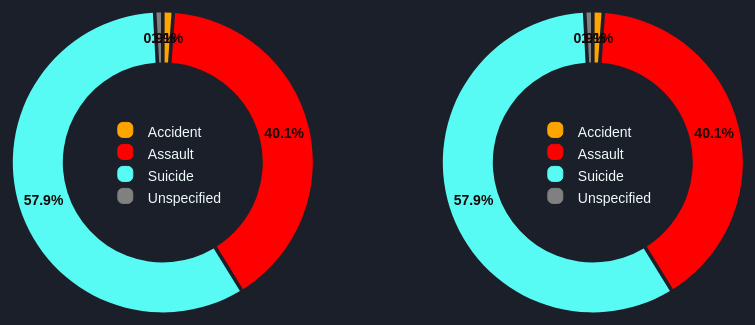
D3 v7 page, settled after 480 driven frames (8 s of simulated time); the page loaded 1 data file(s).


// ── pie.js
// EventListener for Page Transition Effecct
window.transitionToPage = function(href) {
  document.querySelector('body').style.opacity = 0
  setTimeout(function() { 
      window.location.href = href
  }, 500)
}

document.addEventListener('DOMContentLoaded', function(event) {
  document.querySelector('body').style.opacity = 1
})

// chart
const width = window.innerWidth*.8,
      height = window.innerHeight*.6,
      margin = {top:0, bottom:0, left:20, right:20};

let angleGen, arcGen;
let w = 300, h = 300,
    outerRadius = w/2,
    innerRadius = 100;
let legendRectSize = 15,
    legendSpacing = 7,
    legendHeight = legendRectSize + legendSpacing;
let myData1, myData2;
let colorScale;
let svg1, svg2, legend1, legend2;

/* APPLICATION STATE */
let state = {
    data: [], 
    hover: null,
    selection: "All" //default selection
};

d3.csv('./Dataset/AgeIntent.csv', d3.autoType)
  .then(rawdata => {
    
  // group and sum the data
    let Grp = d3.flatRollup(rawdata, v=>d3.sum(v, d=>d.Death), 
                                      d=>d.Age, d=>d.Intent)
    let sums_Grp = Grp.map(([Age, Intent, Death]) =>({Age, Intent, Death}))
   
   state.data = sums_Grp;
   init();
  })

function init(){

  angleGen = d3.pie()
            .startAngle(0)
            .endAngle(2*Math.PI)
            .value(d=> +d.Death)
            .sort(null)
            .padAngle(.02);
 
  colorScale = d3.scaleOrdinal()
                .domain(["Accident","Assault","Suicide","Unspecified"])
                .range(["orange","red","#58FAF4","gray"]);

  arcGen = d3.arc()  
          .outerRadius(outerRadius)
          .innerRadius(innerRadius);
        
  svg1 = d3.select("#chart")
        .append("svg")
          .attr("width", width/2)
          .attr("height", height)
        .append("g")
         .attr("transform",`translate(${width/4},${height/2})`);

  svg2 = d3.select("#chart")
         .append("svg")
           .attr("width", width/2)
           .attr("height", height)
         .append("g")
          .attr("transform",`translate(${width/4+margin.right},${height/2})`);

  // manual drop-down menu for year selection
  const selectElement1 = d3.select("#dropdown1")
  const selectElement2 = d3.select("#dropdown2")
  // reordering selection menu array
  Array.prototype.move = function (from, to) {
      this.splice(to, 0, this.splice(from, 1)[0]);
  };

  let elementArr = [...new Set(state.data.map(d => d.Age).sort(d3.ascending))]
      elementArr.move(10,0);
      elementArr.move(6,2);

  selectElement1.selectAll("option") // "option" is a HTML element
                .data(elementArr)//
                .join("option")
                .attr("value", d => d) // what's on the data
                .text(d=> d) // what users can see

  selectElement2.selectAll("option") // "option" is a HTML element
                .data(elementArr)//
                .join("option")
                .attr("value", d => d) // what's on the data
                .text(d=> d) // what users can see
    
  // set up event listener to filter data based on dropdown menu selection
  selectElement1.on("change", event => {
      state.selection = event.target.value
      draw1(); 
  });

  selectElement2.on("change", event => {
    state.selection = event.target.value
    draw2(); 
  });

    draw1();
    draw2();  
}

// DRAW FUNCTION 
function draw1() {
      
  const filteredData1 = state.data
         .filter(d => state.selection === d.Age)

  myData1 = angleGen(filteredData1); 

  svg1.selectAll("path.arc")
      .data(myData1, d=>d.id)
      .join(
        enter=>enter
          .append("path")
          .attr("d", d=>arcGen(d))
          .attr("fill", d=>colorScale(d.data.Intent))
          .attr("stroke", "none")
          .attr("stroke-width", 1)
          .call(
            enter => enter
              .transition()              
              .ease(d3.easeCircle)
              .duration(1000)
              .attrTween("d", function(d) {
                let interpolate = d3.interpolate({startAngle: 0, endAngle: 0}, d)                
                return t => arcGen(interpolate(t));
                })
            ),
            // + HANDLE UPDATE SELECTION
            update => update
            ,
            // + HANDLE EXIT SELECTION
            exit => exit
            .transition()
            .attrTween("d", d=>d.null) // NOT SURE!!!!! 
            .remove("path")  
        ) 
  
  let rest = function() {
     
    svg1.selectAll("text.newText")
        .data(myData1, d=>d.id)
        .join(
            enter=>enter
            .append("text")
            .attr("class","newText")
            .call (
                enter=>enter
                .transition()
                .duration(200)
                .attr("transform", d=>`translate(${arcGen.centroid(d)})`)
                .attr("dy", ".4em")
                .attr("text-anchor", "middle")
                .text(d=>((d.endAngle-d.startAngle)/(2*Math.PI)*100).toFixed(1)+"%")//)         
                .style("fill", "#190707")
                .style("font-size", "14px")
                .style("font-weight", "bold")
            ) ,
            update=>update
            ,
            exit => exit
            .transition()
            .duration(50)
            .attr("x", 0)
            .remove("newText")   
        )

    legend1 = svg1.selectAll(".legend")
              .data(myData1)
              .enter()          
              .append("g")
              .attr("class","legend")
              .attr("transform", (d,i) => `translate(-45,${((i*legendHeight)-40)})`) 

    legend1.append("rect")      
          .attr("width", legendRectSize)
          .attr("height", legendRectSize)
          .attr("rx", 5)
          .attr("ry", 5)
          .style("fill", colorScale)
          .style("stroke", colorScale)

    legend1.append("text")
          .attr("x", 30)
          .attr("y", 15)
          .text(d=> d.data.Intent)
          .style("fill", "#EFFBFB")
          .style("font-size", "14px")      
             
       } 
    setTimeout(rest,1000);    
};

function draw2() {
      
  const filteredData2 = state.data
         .filter(d => state.selection === d.Age)

  myData2 = angleGen(filteredData2); 

  svg2.selectAll("path.arc")
      .data(myData2, d=>d.id)
      .join(
        enter=>enter
          .append("path")
          .attr("d", d=>arcGen(d))
          .attr("fill", d=>colorScale(d.data.Intent))
          .attr("stroke", "none")
          .attr("stroke-width", 1)
          .call(
            enter => enter
              .transition()              
              .ease(d3.easeCircle)
              .duration(1000)
              .attrTween("d", function(d) {
                let interpolate = d3.interpolate({startAngle: 0, endAngle: 0}, d)                
                return t => arcGen(interpolate(t));
                })
            ),
            // + HANDLE UPDATE SELECTION
            update => update
            ,
            // + HANDLE EXIT SELECTION
            exit => exit
            .transition()
            .attrTween("d", d=>d.null) // NOT SURE!!!!! 
            .remove("path")  
        ) 
  
  let rest = function() {
     
    svg2.selectAll("text.newText")
        .data(myData2, d=>d.id)
        .join(
            enter=>enter
            .append("text")
            .attr("class","newText")
            .call (
                enter=>enter
                .transition()
                .duration(200)
                .attr("transform", d=>`translate(${arcGen.centroid(d)})`)
                .attr("dy", ".4em")
                .attr("text-anchor", "middle")
                .text(d=>((d.endAngle-d.startAngle)/(2*Math.PI)*100).toFixed(1)+"%")//)         
                .style("fill", "#190707")
                .style("font-size", "14px")
                .style("font-weight", "bold")
            ) ,
            update=>update
            ,
            exit => exit
            .transition()
            .duration(50)
            .attr("x", 0)
            .remove("newText")   
        )

    legend2 = svg2.selectAll(".legend")
              .data(myData2)
              .enter()          
              .append("g")
              .attr("class","legend")
              .attr("transform", (d,i) => `translate(-45,${((i*legendHeight)-40)})`) 

    legend2.append("rect")      
          .attr("width", legendRectSize)
          .attr("height", legendRectSize)
          .attr("rx", 5)
          .attr("ry", 5)
          .style("fill", colorScale)
          .style("stroke", colorScale)

    legend2.append("text")
          .attr("x", 30)
          .attr("y", 15)
          .text(d=> d.data.Intent)
          .style("fill", "#EFFBFB")
          .style("font-size", "14px")      
             
       } 
    setTimeout(rest,1000);    
};

### data: Dataset/AgeIntent.csv
Year, Age, Death, Intent
2018, 1-4 years, 12, Accident
2019, 1-4 years, 12, Accident
2020, 1-4 years, 30, Accident
2021, 1-4 years, 27, Accident
2018, 1-4 years, 35, Assault
2019, 1-4 years, 23, Assault
2020, 1-4 years, 59, Assault
2021, 1-4 years, 50, Assault
2018, 1-4 years, 0, Suicide
2018, 1-4 years, 0, Unspecified
2018, 15-24 years, 101, Accident
2019, 15-24 years, 103, Accident
2020, 15-24 years, 103, Accident
2021, 15-24 years, 97, Accident
2018, 15-24 years, 4053, Assault
2019, 15-24 years, 4294, Assault
2020, 15-24 years, 5912, Assault
2021, 15-24 years, 6167, Assault
2018, 15-24 years, 2939, Suicide
2019, 15-24 years, 2765, Suicide
2020, 15-24 years, 3119, Suicide
2021, 15-24 years, 3547, Suicide
2019, 15-24 years, 70, Unspecified
2020, 15-24 years, 78, Unspecified
2018, 15-24 years, 60, Unspecified
2021, 15-24 years, 96, Unspecified
2019, 25-34 years, 60, Accident
2020, 25-34 years, 66, Accident
2018, 25-34 years, 59, Accident
2021, 25-34 years, 59, Accident
2018, 25-34 years, 4303, Assault
2019, 25-34 years, 4465, Assault
2020, 25-34 years, 6123, Assault
2021, 25-34 years, 6647, Assault
2018, 25-34 years, 3376, Suicide
2019, 25-34 years, 3464, Suicide
2020, 25-34 years, 3844, Suicide
2021, 25-34 years, 4189, Suicide
2018, 25-34 years, 58, Unspecified
2019, 25-34 years, 49, Unspecified
2020, 25-34 years, 61, Unspecified
2021, 25-34 years, 70, Unspecified
2020, 35-44 years, 53, Accident
2018, 35-44 years, 20, Accident
2019, 35-44 years, 37, Accident
2021, 35-44 years, 46, Accident
2018, 35-44 years, 2534, Assault
2019, 35-44 years, 2618, Assault
2020, 35-44 years, 3495, Assault
2021, 35-44 years, 3887, Assault
2018, 35-44 years, 3162, Suicide
2019, 35-44 years, 3142, Suicide
2020, 35-44 years, 3180, Suicide
2021, 35-44 years, 3605, Suicide
2018, 35-44 years, 17, Unspecified
2019, 35-44 years, 24, Unspecified
2020, 35-44 years, 38, Unspecified
2021, 35-44 years, 40, Unspecified
2018, 45-54 years, 29, Accident
2019, 45-54 years, 39, Accident
... 84 more rows